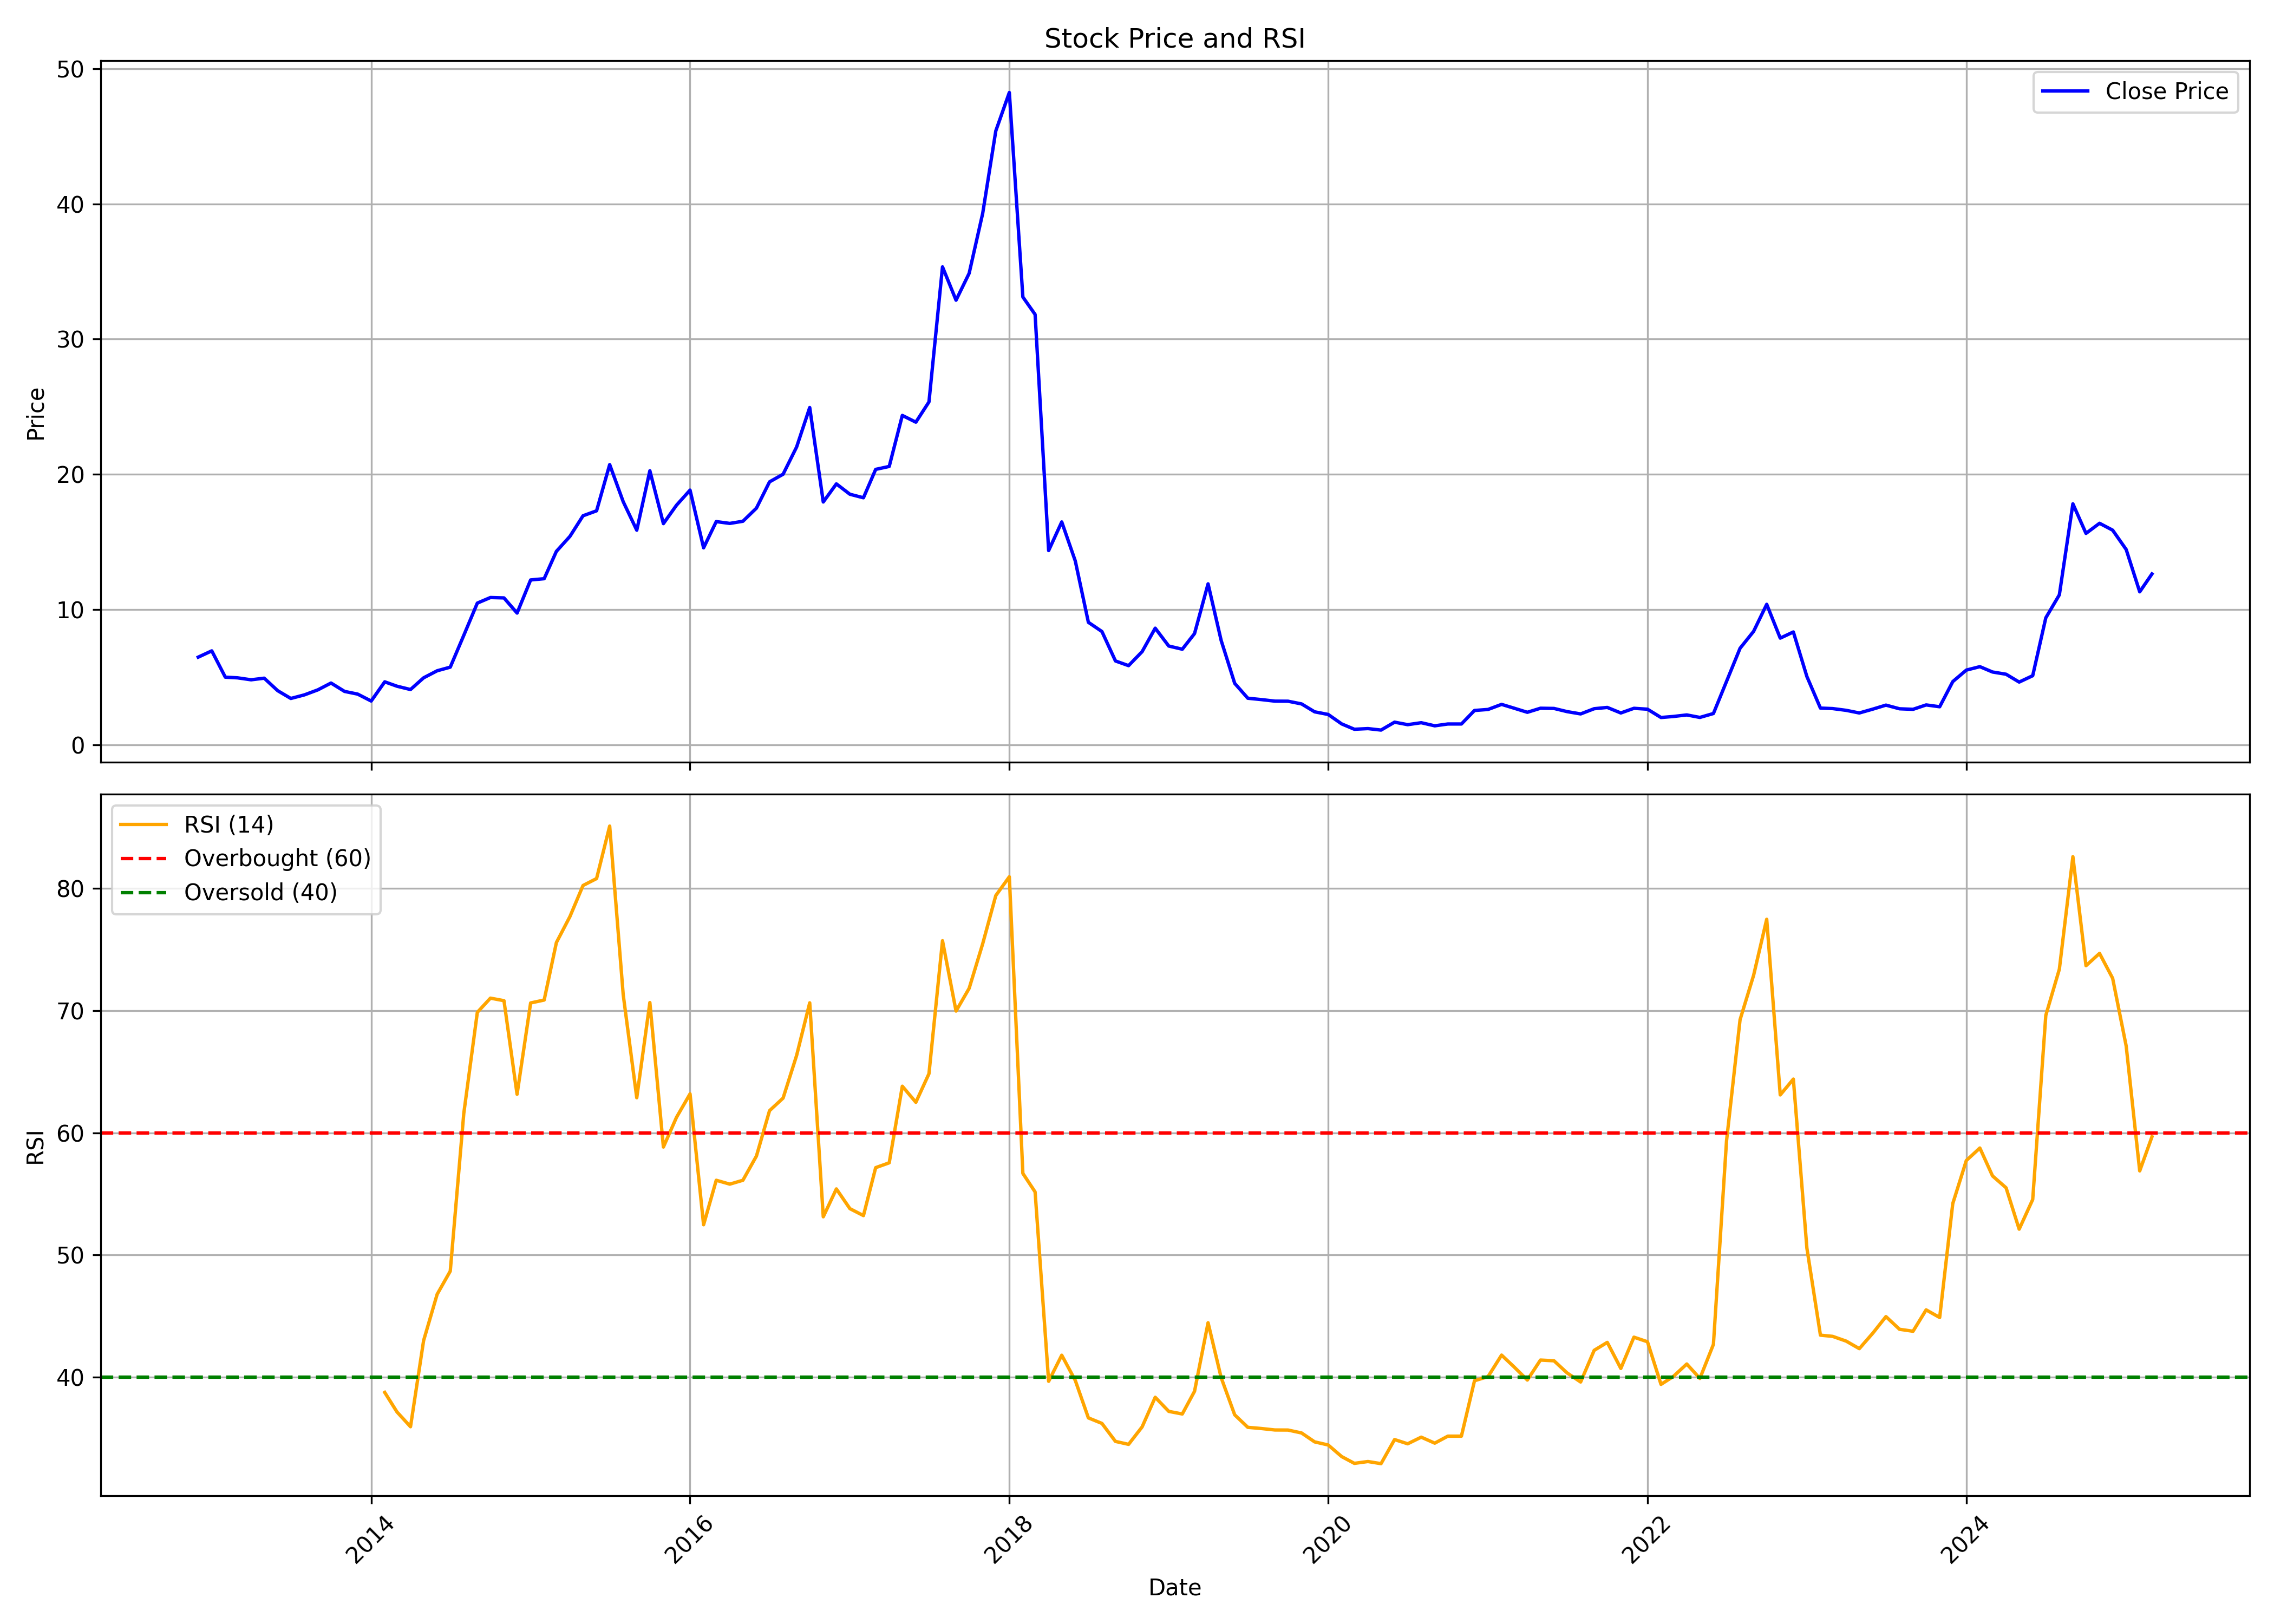

The table this chart was drawn from, first rows:
, date, symbol, open, high, low, close, volume, rsi
0, 2012-12-01, PCJEWELLER, 5.929, 6.695, 5.929, 6.478, 1526009780, 
1, 2013-01-01, PCJEWELLER, 6.561, 8.435, 6.515, 6.944, 1798302740, 
2, 2013-02-01, PCJEWELLER, 7.011, 7.156, 4.955, 4.998, 570300560, 
3, 2013-03-01, PCJEWELLER, 4.994, 5.821, 4.449, 4.949, 429599500, 
4, 2013-04-01, PCJEWELLER, 4.985, 5.453, 4.163, 4.804, 197066420, 
5, 2013-05-01, PCJEWELLER, 4.804, 5.451, 4.708, 4.923, 165024280, 
6, 2013-06-01, PCJEWELLER, 4.92, 5.219, 3.54, 3.997, 104210640, 
7, 2013-07-01, PCJEWELLER, 3.938, 4.237, 2.726, 3.423, 418459860, 
8, 2013-08-01, PCJEWELLER, 3.44, 4.371, 3.311, 3.687, 178713420, 
9, 2013-09-01, PCJEWELLER, 3.806, 4.717, 3.696, 4.061, 99740860, 
10, 2013-10-01, PCJEWELLER, 4.194, 4.632, 3.879, 4.564, 140661280, 
11, 2013-11-01, PCJEWELLER, 4.639, 4.685, 3.754, 3.945, 91051420, 
12, 2013-12-01, PCJEWELLER, 3.901, 4.008, 3.594, 3.746, 78123900, 
13, 2014-01-01, PCJEWELLER, 3.726, 3.94, 3.152, 3.233, 142689120, 
14, 2014-02-01, PCJEWELLER, 3.324, 4.704, 3.217, 4.653, 181915480, 38.75
15, 2014-03-01, PCJEWELLER, 4.644, 5.071, 4.177, 4.329, 94319220, 37.16
16, 2014-04-01, PCJEWELLER, 4.398, 4.432, 4.041, 4.083, 102236440, 35.95
17, 2014-05-01, PCJEWELLER, 4.083, 5.714, 4.079, 4.95, 285824920, 43
18, 2014-06-01, PCJEWELLER, 5.111, 5.696, 4.731, 5.47, 199296640, 46.79
19, 2014-07-01, PCJEWELLER, 5.47, 6.732, 4.899, 5.738, 313924660, 48.68
20, 2014-08-01, PCJEWELLER, 5.685, 8.216, 5.558, 8.093, 233241560, 61.6
21, 2014-09-01, PCJEWELLER, 8.218, 12.42, 7.693, 10.48, 445119840, 69.86
22, 2014-10-01, PCJEWELLER, 10.65, 11.48, 8.842, 10.89, 236902520, 71.03
23, 2014-11-01, PCJEWELLER, 10.83, 11.55, 10.41, 10.86, 102064180, 70.82
24, 2014-12-01, PCJEWELLER, 12.15, 12.46, 7.439, 9.738, 223790020, 63.16
25, 2015-01-01, PCJEWELLER, 9.817, 12.37, 9.238, 12.19, 127505420, 70.63
26, 2015-02-01, PCJEWELLER, 12.24, 12.77, 9.801, 12.28, 386609680, 70.87
27, 2015-03-01, PCJEWELLER, 11.48, 16.53, 11.48, 14.3, 217707720, 75.58
28, 2015-04-01, PCJEWELLER, 14.27, 16.61, 13.76, 15.41, 72034180, 77.7
29, 2015-05-01, PCJEWELLER, 15.41, 17.11, 14.27, 16.93, 64311500, 80.25
30, 2015-06-01, PCJEWELLER, 17.07, 18.37, 14.32, 17.3, 99893080, 80.81
31, 2015-07-01, PCJEWELLER, 17.29, 21.03, 17.12, 20.72, 99293140, 85.11
32, 2015-08-01, PCJEWELLER, 20.36, 22.22, 13.64, 17.97, 199631140, 71.31
33, 2015-09-01, PCJEWELLER, 17.86, 18.64, 14.46, 15.87, 84892460, 62.87
34, 2015-10-01, PCJEWELLER, 16.21, 20.42, 15.92, 20.26, 117910240, 70.66
35, 2015-11-01, PCJEWELLER, 20.29, 21.36, 16.3, 16.35, 80862440, 58.84
36, 2015-12-01, PCJEWELLER, 16.39, 19.52, 16.39, 17.72, 106174860, 61.27
37, 2016-01-01, PCJEWELLER, 17.87, 19.7, 15.5, 18.83, 33156280, 63.19
38, 2016-02-01, PCJEWELLER, 19.01, 19.49, 13.43, 14.56, 146748480, 52.48
39, 2016-03-01, PCJEWELLER, 14.17, 17.97, 13.66, 16.5, 304271940, 56.12
40, 2016-04-01, PCJEWELLER, 16.3, 17.11, 15.6, 16.37, 166578300, 55.8
41, 2016-05-01, PCJEWELLER, 16.43, 17.24, 14.98, 16.53, 111063400, 56.12
42, 2016-06-01, PCJEWELLER, 16.61, 17.79, 15.8, 17.5, 74804420, 58.1
43, 2016-07-01, PCJEWELLER, 17.68, 20.4, 16.59, 19.44, 94368000, 61.82
44, 2016-08-01, PCJEWELLER, 19.44, 20.25, 18.2, 20.01, 76897380, 62.84
45, 2016-09-01, PCJEWELLER, 20.01, 24.1, 19.82, 22.02, 177378800, 66.34
46, 2016-10-01, PCJEWELLER, 23.67, 25.46, 23.18, 24.94, 119855820, 70.64
47, 2016-11-01, PCJEWELLER, 24.89, 24.89, 14.03, 17.95, 339034160, 53.13
48, 2016-12-01, PCJEWELLER, 17.92, 19.83, 16.72, 19.29, 253775760, 55.41
49, 2017-01-01, PCJEWELLER, 19.25, 20.67, 17.89, 18.53, 205302860, 53.79
50, 2017-02-01, PCJEWELLER, 18.51, 19.78, 17.24, 18.27, 216700580, 53.23
51, 2017-03-01, PCJEWELLER, 18.32, 21.67, 18.03, 20.36, 238300160, 57.15
52, 2017-04-01, PCJEWELLER, 20.45, 21.68, 20.07, 20.58, 155268460, 57.55
53, 2017-05-01, PCJEWELLER, 20.58, 27.46, 20.27, 24.36, 387904300, 63.82
54, 2017-06-01, PCJEWELLER, 24.41, 27.89, 21.99, 23.86, 561290320, 62.5
55, 2017-07-01, PCJEWELLER, 24.44, 25.89, 24.33, 25.35, 268265210, 64.84
56, 2017-08-01, PCJEWELLER, 25.66, 39.33, 24.87, 35.34, 752056410, 75.72
57, 2017-09-01, PCJEWELLER, 35.48, 36.81, 31.42, 32.88, 414833670, 69.97
58, 2017-10-01, PCJEWELLER, 32.88, 39.26, 32.88, 34.86, 507858440, 71.83
59, 2017-11-01, PCJEWELLER, 34.78, 41.32, 32.6, 39.3, 748255500, 75.47
... 88 more rows
